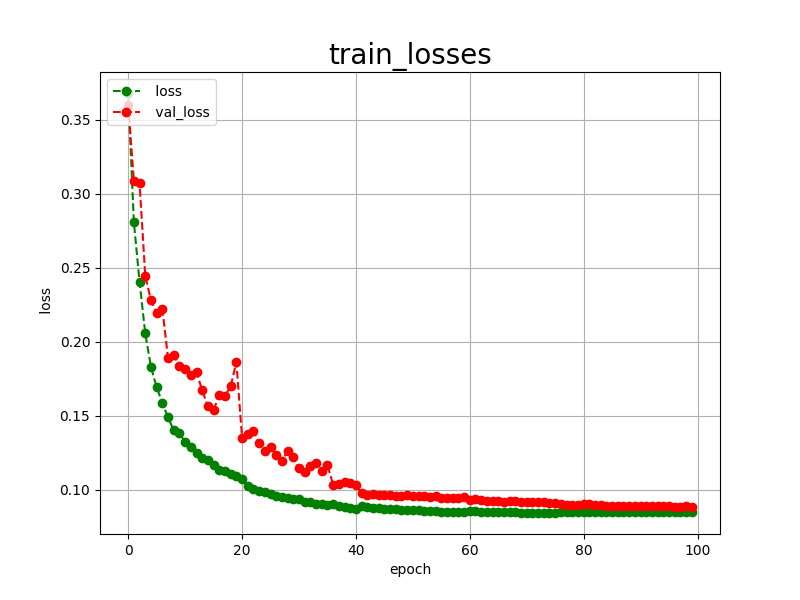

The data file committed next to this chart (first rows):
epoch, loss, val_loss
0, 0.3681, 0.3603
1, 0.2808, 0.3089
2, 0.2403, 0.3071
3, 0.2056, 0.2446
4, 0.1830, 0.2281
5, 0.1693, 0.2195
6, 0.1587, 0.2224
7, 0.1490, 0.1890
8, 0.1401, 0.1911
9, 0.1381, 0.1836
10, 0.1323, 0.1814
11, 0.1290, 0.1774
12, 0.1246, 0.1794
13, 0.1218, 0.1672
14, 0.1198, 0.1564
15, 0.1169, 0.1541
16, 0.1132, 0.1637
17, 0.1127, 0.1634
18, 0.1108, 0.1698
19, 0.1090, 0.1862
20, 0.1070, 0.1353
21, 0.1028, 0.1376
22, 0.1007, 0.1394
23, 0.0995, 0.1319
24, 0.0983, 0.1259
25, 0.0970, 0.1286
26, 0.0960, 0.1237
27, 0.0954, 0.1196
28, 0.0941, 0.1260
29, 0.0938, 0.1222
30, 0.0935, 0.1145
31, 0.0920, 0.1120
32, 0.0914, 0.1160
33, 0.0907, 0.1183
34, 0.0906, 0.1129
35, 0.0898, 0.1166
36, 0.0903, 0.1034
37, 0.0888, 0.1036
38, 0.0882, 0.1051
39, 0.0878, 0.1045
40, 0.0872, 0.1034
41, 0.0887, 0.0976
42, 0.0884, 0.0967
43, 0.0876, 0.0972
44, 0.0874, 0.0967
45, 0.0871, 0.0964
46, 0.0869, 0.0964
47, 0.0867, 0.0959
48, 0.0864, 0.0959
49, 0.0865, 0.0963
50, 0.0862, 0.0956
51, 0.0860, 0.0956
52, 0.0858, 0.0956
53, 0.0856, 0.0953
54, 0.0854, 0.0955
55, 0.0853, 0.0943
56, 0.0851, 0.0944
57, 0.0850, 0.0945
58, 0.0848, 0.0943
59, 0.0847, 0.0948
... 40 more rows
